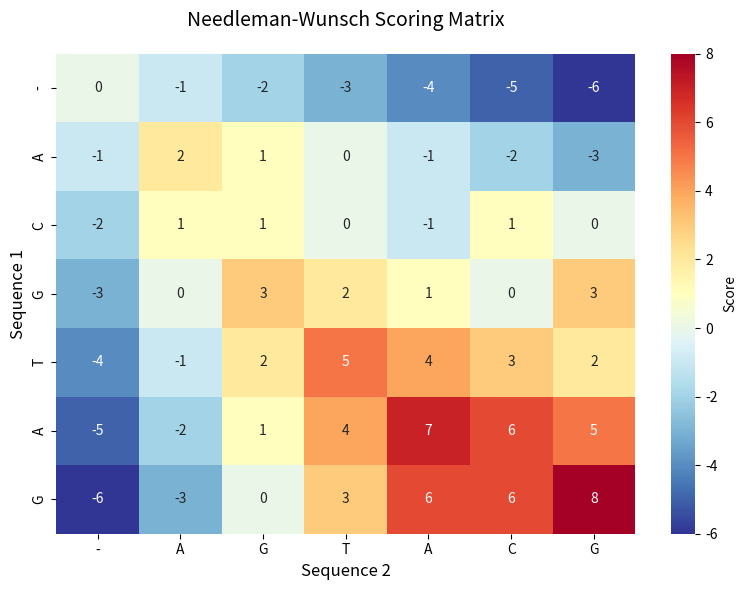

The matplotlib source for this figure:
import numpy as np
import matplotlib.pyplot as plt
import seaborn as sns

def needleman_wunsch(seq1, seq2, match=2, mismatch=-1, gap=-1):
    m, n = len(seq1), len(seq2)
    
    matrix = np.zeros((m + 1, n + 1))
    
    for i in range(m + 1):
        matrix[i][0] = i * gap
    for j in range(n + 1):
        matrix[0][j] = j * gap
    
    for i in range(1, m + 1):
        for j in range(1, n + 1):
            if seq1[i-1] == seq2[j-1]:
                diagonal = matrix[i-1][j-1] + match
            else:
                diagonal = matrix[i-1][j-1] + mismatch
                
            up = matrix[i-1][j] + gap
            left = matrix[i][j-1] + gap
            
            matrix[i][j] = max(diagonal, up, left)
    
    align1, align2 = "", ""
    i, j = m, n
    
    while i > 0 or j > 0:
        current_score = matrix[i][j]
        
        if i > 0 and j > 0:
            if seq1[i-1] == seq2[j-1]:
                diagonal_score = matrix[i-1][j-1] + match
            else:
                diagonal_score = matrix[i-1][j-1] + mismatch
        else:
            diagonal_score = float('-inf')
            
        up_score = matrix[i-1][j] + gap if i > 0 else float('-inf')
        left_score = matrix[i][j-1] + gap if j > 0 else float('-inf')
        
        if current_score == diagonal_score:
            align1 = seq1[i-1] + align1
            align2 = seq2[j-1] + align2
            i -= 1
            j -= 1
        elif current_score == up_score:
            align1 = seq1[i-1] + align1
            align2 = "-" + align2
            i -= 1
        else:
            align1 = "-" + align1
            align2 = seq2[j-1] + align2
            j -= 1
    
    return matrix[m][n], (align1, align2), matrix

def visualize_matrix(matrix, seq1, seq2, title="Needleman-Wunsch Scoring Matrix"):
    fig, ax = plt.subplots(figsize=(max(8, len(seq2)), max(6, len(seq1))))
    
    row_labels = ["-"] + list(seq1)
    col_labels = ["-"] + list(seq2)
    
    sns.heatmap(matrix, annot=True, fmt='.0f', cmap='RdYlBu_r',
                xticklabels=col_labels, yticklabels=row_labels,
                cbar_kws={'label': 'Score'}, ax=ax)
    
    ax.set_title(title, fontsize=14, pad=20)
    ax.set_xlabel('Sequence 2', fontsize=12)
    ax.set_ylabel('Sequence 1', fontsize=12)
    
    plt.tight_layout()
    plt.show()

def print_alignment(align1, align2, score):
    print(f"\nOptimal Alignment (Score: {score}):")
    print("-" * 40)
    print(f"Seq1: {align1}")
    print(f"Seq2: {align2}")
    
    match_line = ""
    for i in range(len(align1)):
        if align1[i] == align2[i] and align1[i] != '-':
            match_line += "|"
        elif align1[i] == '-' or align2[i] == '-':
            match_line += " "
        else:
            match_line += "x"
    print(f"      {match_line}")

if __name__ == "__main__":
    seq1 = "ACGTAG"
    seq2 = "AGTACG"
    
    print(f"Sequence 1: {seq1}")
    print(f"Sequence 2: {seq2}")
    print(f"Parameters: Match=+2, Mismatch=-1, Gap=-1")

    score, alignment, matrix = needleman_wunsch(seq1, seq2)
    
    print_alignment(alignment[0], alignment[1], score)
    
    visualize_matrix(matrix, seq1, seq2)
  
    print(f"\nScoring Matrix:")
    print("    ", end="")
    for char in "-" + seq2:
        print(f"{char:4}", end="")
    print()
    
    for i, row in enumerate(matrix):
        if i == 0:
            print(f"-   ", end="")
        else:
            print(f"{seq1[i-1]}   ", end="")
        for val in row:
            print(f"{int(val):4}", end="")
        print()
